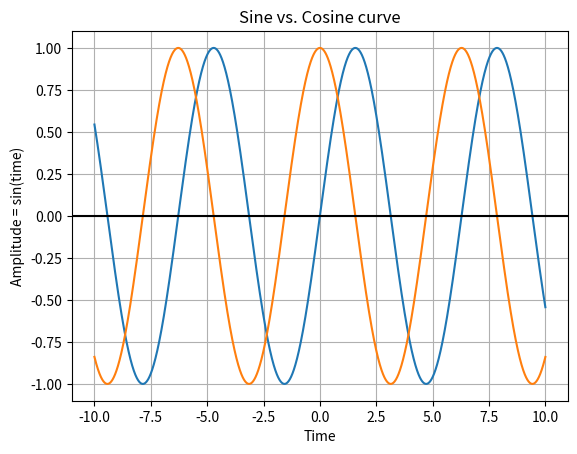

The matplotlib source for this figure:
# This program generates a sine vs. cosine curve

import numpy as np
import matplotlib.pyplot as plot

time = np.arange(-10, 10, 0.001)  # Setting the x values

# Amplitude of the sine and cosine wave is sine/cosine of a variable like time
amplitude_sin = np.sin(time)
amplitude_cos = np.cos(time)

# Plot a sine vs. cosine wave using time and amplitude obtained for the sine and cosine wave
plot.plot(time, amplitude_sin)
plot.plot(time, amplitude_cos)

# Title for the graph
plot.title('Sine vs. Cosine curve')

# x-axis label
plot.xlabel('Time')

# y-axis label
plot.ylabel('Amplitude = sin(time)')

# Grid lines
plot.grid(True, which='both')
plot.axhline(y=0, color='k')

plot.show()


# Reference: https://pythontic.com/visualization/charts/sinewave
